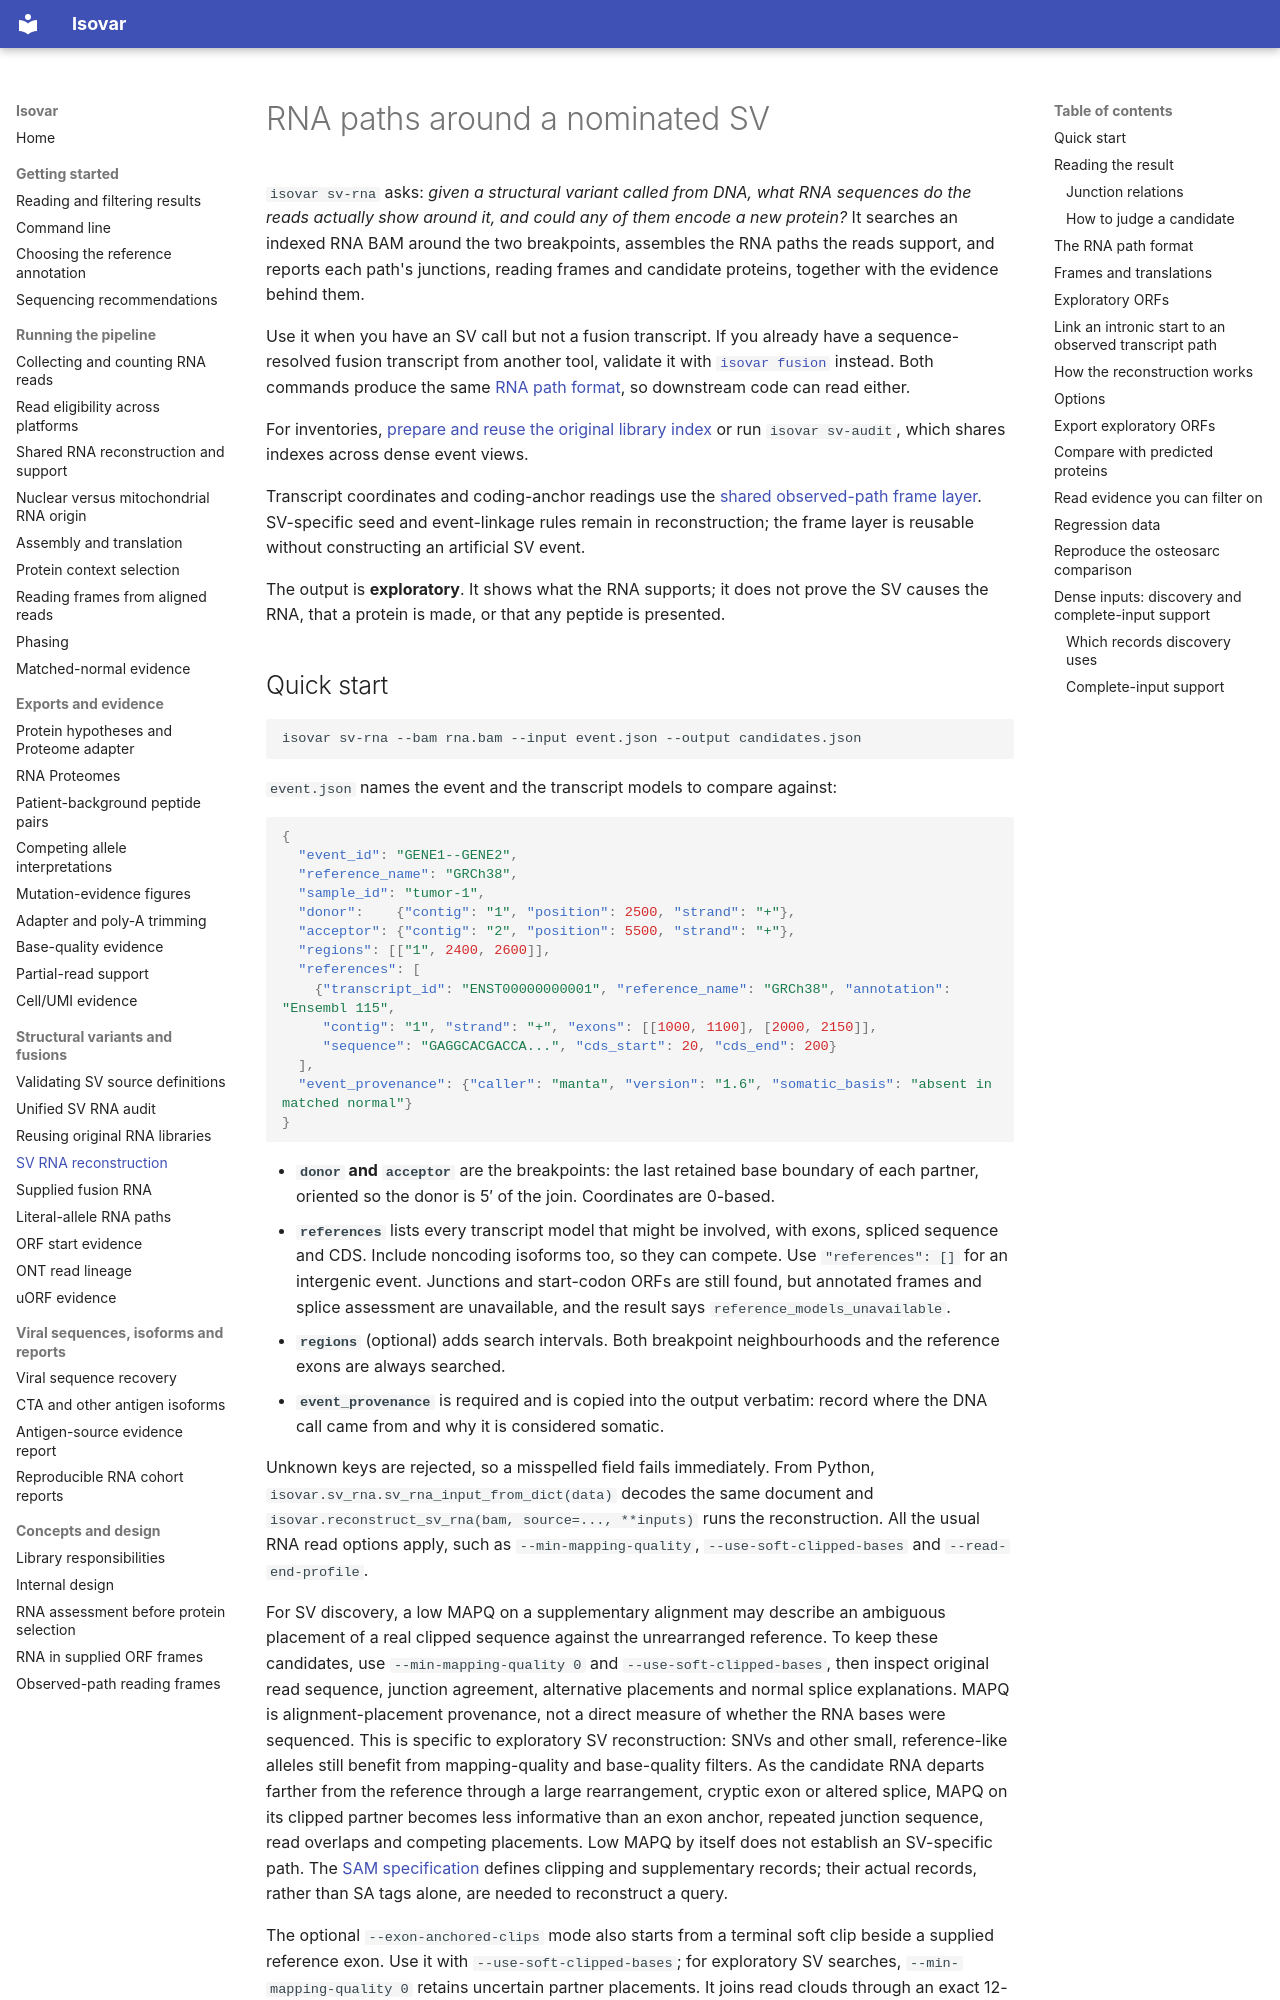

repository: openvax/isovar · page: sv-rna/index.html · generator: mkdocs

# RNA paths around a nominated SV

`isovar sv-rna` asks: *given a structural variant called from DNA, what RNA
sequences do the reads actually show around it, and could any of them encode a
new protein?* It searches an indexed RNA BAM around the two breakpoints,
assembles the RNA paths the reads support, and reports each path's junctions,
reading frames and candidate proteins, together with the evidence behind them.

Use it when you have an SV call but not a fusion transcript. If you already have
a sequence-resolved fusion transcript from another tool, validate it with
[`isovar fusion`](fusion.md) instead. Both commands produce the same
[RNA path format](#the-rna-path-format), so downstream code can read either.

For inventories, [prepare and reuse the original library index](rna-library-index.md)
or run `isovar sv-audit`, which shares indexes across dense event views.

Transcript coordinates and coding-anchor readings use the
[shared observed-path frame layer](transcript-path-frames.md). SV-specific seed
and event-linkage rules remain in reconstruction; the frame layer is reusable
without constructing an artificial SV event.

The output is **exploratory**. It shows what the RNA supports; it does not prove
the SV causes the RNA, that a protein is made, or that any peptide is presented.
